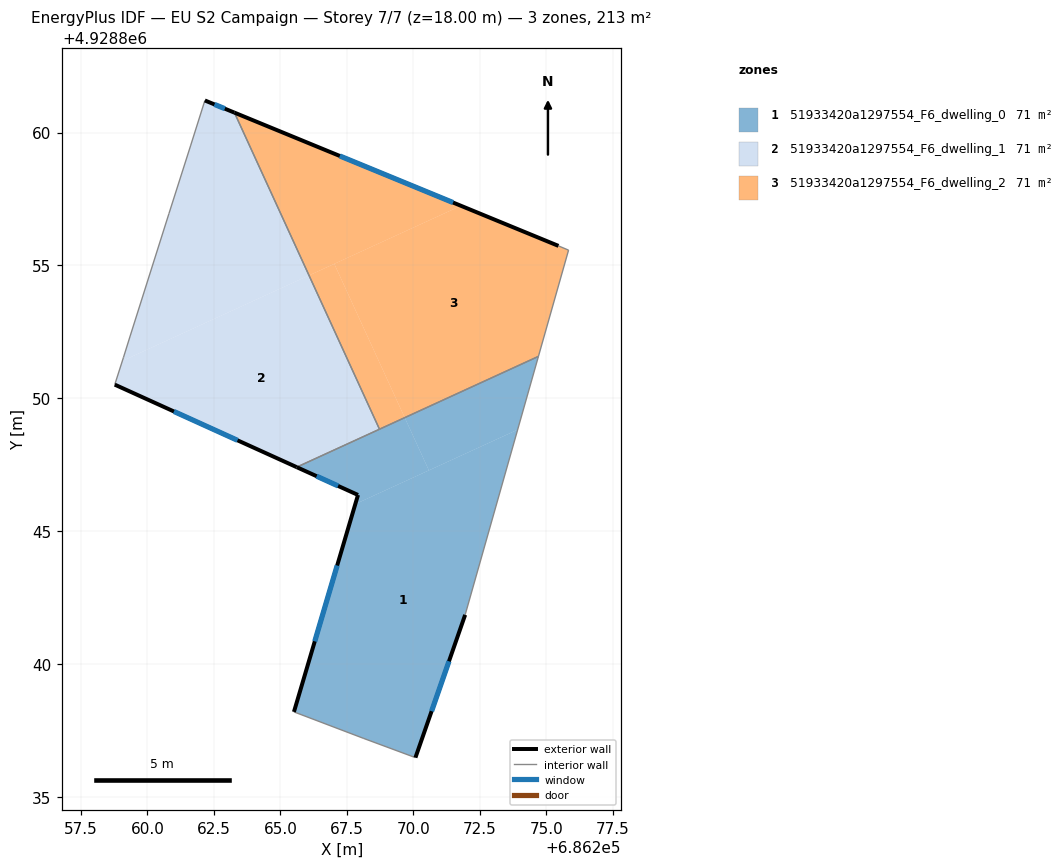
=== STOREY PLAN SPEC (per zone: floor XY polygon, exterior-wall plan segments, windows/doors) ===
zone 1: 51933420a1297554_F6_dwelling_0  (71.1 m²)
  floor: (686273.92, 4928848.82) (686271.95, 4928841.86) (686270.08, 4928836.49) (686268.14, 4928837.21) (686265.51, 4928838.21) (686267.82, 4928846.03)
  floor: (686274.71, 4928851.58) (686273.92, 4928848.82) (686270.59, 4928847.29) (686269.68, 4928849.28)
  floor: (686269.68, 4928849.28) (686270.59, 4928847.29) (686267.82, 4928846.03) (686267.92, 4928846.37) (686265.61, 4928847.41)
  exterior wall: (686270.08, 4928836.49) – (686271.95, 4928841.86)  [5.7 m]
    window: (686270.69, 4928838.23) – (686271.34, 4928840.11)  [2.1 m²]
  exterior wall: (686267.92, 4928846.37) – (686265.51, 4928838.21)  [8.5 m]
    window: (686267.14, 4928843.71) – (686266.29, 4928840.86)  [3.1 m²]
  exterior wall: (686265.61, 4928847.41) – (686267.92, 4928846.37)  [2.5 m]
    window: (686266.36, 4928847.07) – (686267.17, 4928846.71)  [0.9 m²]
  interior walls: 5
zone 2: 51933420a1297554_F6_dwelling_1  (71.1 m²)
  floor: (686266.08, 4928854.63) (686268.73, 4928848.84) (686265.61, 4928847.41) (686258.77, 4928850.52) (686259.05, 4928851.41)
  floor: (686263.27, 4928860.75) (686266.08, 4928854.63) (686259.05, 4928851.41) (686259.10, 4928851.55) (686259.35, 4928852.35) (686260.81, 4928856.96) (686261.62, 4928859.50) (686262.16, 4928861.21)
  exterior wall: (686263.27, 4928860.75) – (686262.16, 4928861.21)  [1.2 m]
    window: (686262.91, 4928860.90) – (686262.52, 4928861.06)  [0.4 m²]
  exterior wall: (686258.77, 4928850.52) – (686265.61, 4928847.41)  [7.5 m]
    window: (686260.99, 4928849.51) – (686263.39, 4928848.42)  [2.8 m²]
  interior walls: 7
zone 3: 51933420a1297554_F6_dwelling_2  (71.1 m²)
  floor: (686275.46, 4928855.74) (686275.84, 4928855.58) (686274.71, 4928851.58) (686269.68, 4928849.28) (686267.03, 4928855.06) (686271.79, 4928857.25)
  floor: (686271.79, 4928857.25) (686266.08, 4928854.63) (686263.27, 4928860.75)
  floor: (686267.03, 4928855.06) (686269.68, 4928849.28) (686268.73, 4928848.84) (686266.08, 4928854.63)
  exterior wall: (686275.46, 4928855.74) – (686263.27, 4928860.75)  [13.2 m]
    window: (686271.50, 4928857.37) – (686267.23, 4928859.12)  [4.8 m²]
  interior walls: 4

=== DERIVED (storey summary) ===
Building: EU S2 Campaign
Storey: 7 of 7  (floor level z = 18.00 m)
Storey gross floor area: 213.4 m²
Zones on this storey: 3
  - 51933420a1297554_F6_dwelling_0: floor 71.1 m²; exterior wall 16.7 m (50.2 m²); 3 window(s) 6.1 m²; WWR 12.2%
  - 51933420a1297554_F6_dwelling_1: floor 71.1 m²; exterior wall 8.7 m (26.1 m²); 2 window(s) 3.2 m²; WWR 12.2%
  - 51933420a1297554_F6_dwelling_2: floor 71.1 m²; exterior wall 13.2 m (39.5 m²); 1 window(s) 4.8 m²; WWR 12.2%
Zone adjacency (shared interzone walls):
  - 51933420a1297554_F6_dwelling_0 ↔ 51933420a1297554_F6_dwelling_1
  - 51933420a1297554_F6_dwelling_0 ↔ 51933420a1297554_F6_dwelling_2
  - 51933420a1297554_F6_dwelling_1 ↔ 51933420a1297554_F6_dwelling_2